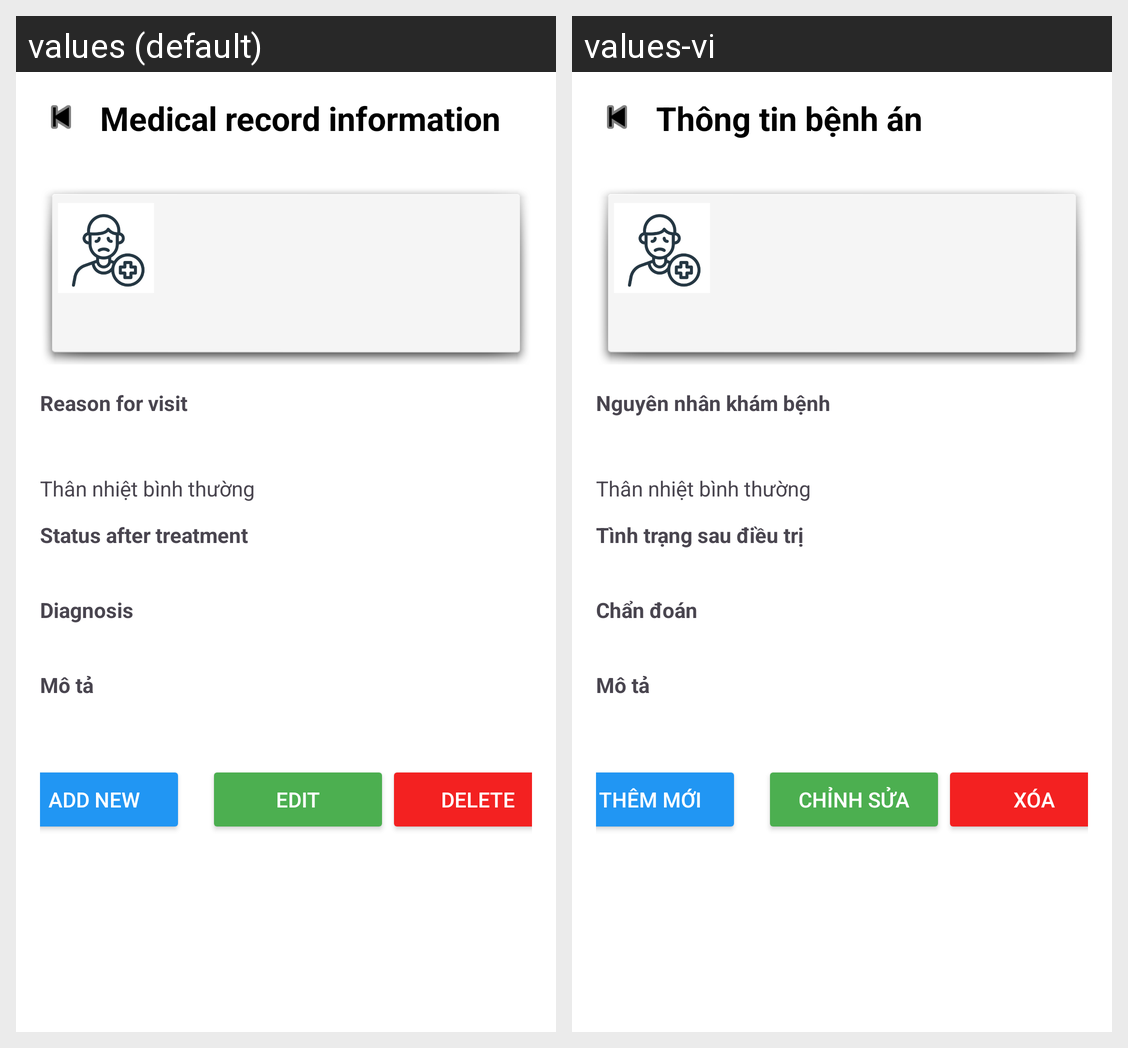

This grid shows one Android layout under two languages. Give, for every string resource on the screen, its name, the default text and each shown locale's text.
Android screen res/layout/xem_benh_an.xml rendered under 2 locales, left to right: values (default), values-vi. Device: Nexus 5 (rendered at 1080×1920; each locale shown at half size, 540×960, under a caption strip naming it); theme Theme.BTL_Android.
Strings drawn on this screen, with the default value and each locale's value (text and hints the layout hard-codes, and strings that could not be matched under every locale, appear in the picture but are not listed):

medical_record_info_title
  values: Medical record information
  values-vi: Thông tin bệnh án

visit_reason_title
  values: Reason for visit
  values-vi: Nguyên nhân khám bệnh

after_treatment_status
  values: Status after treatment
  values-vi: Tình trạng sau điều trị

diagnosis
  values: Diagnosis
  values-vi: Chẩn đoán

add_new
  values: Add new
  values-vi: Thêm mới

edit
  values: Edit
  values-vi: Chỉnh sửa

delete
  values: Delete
  values-vi: Xóa
